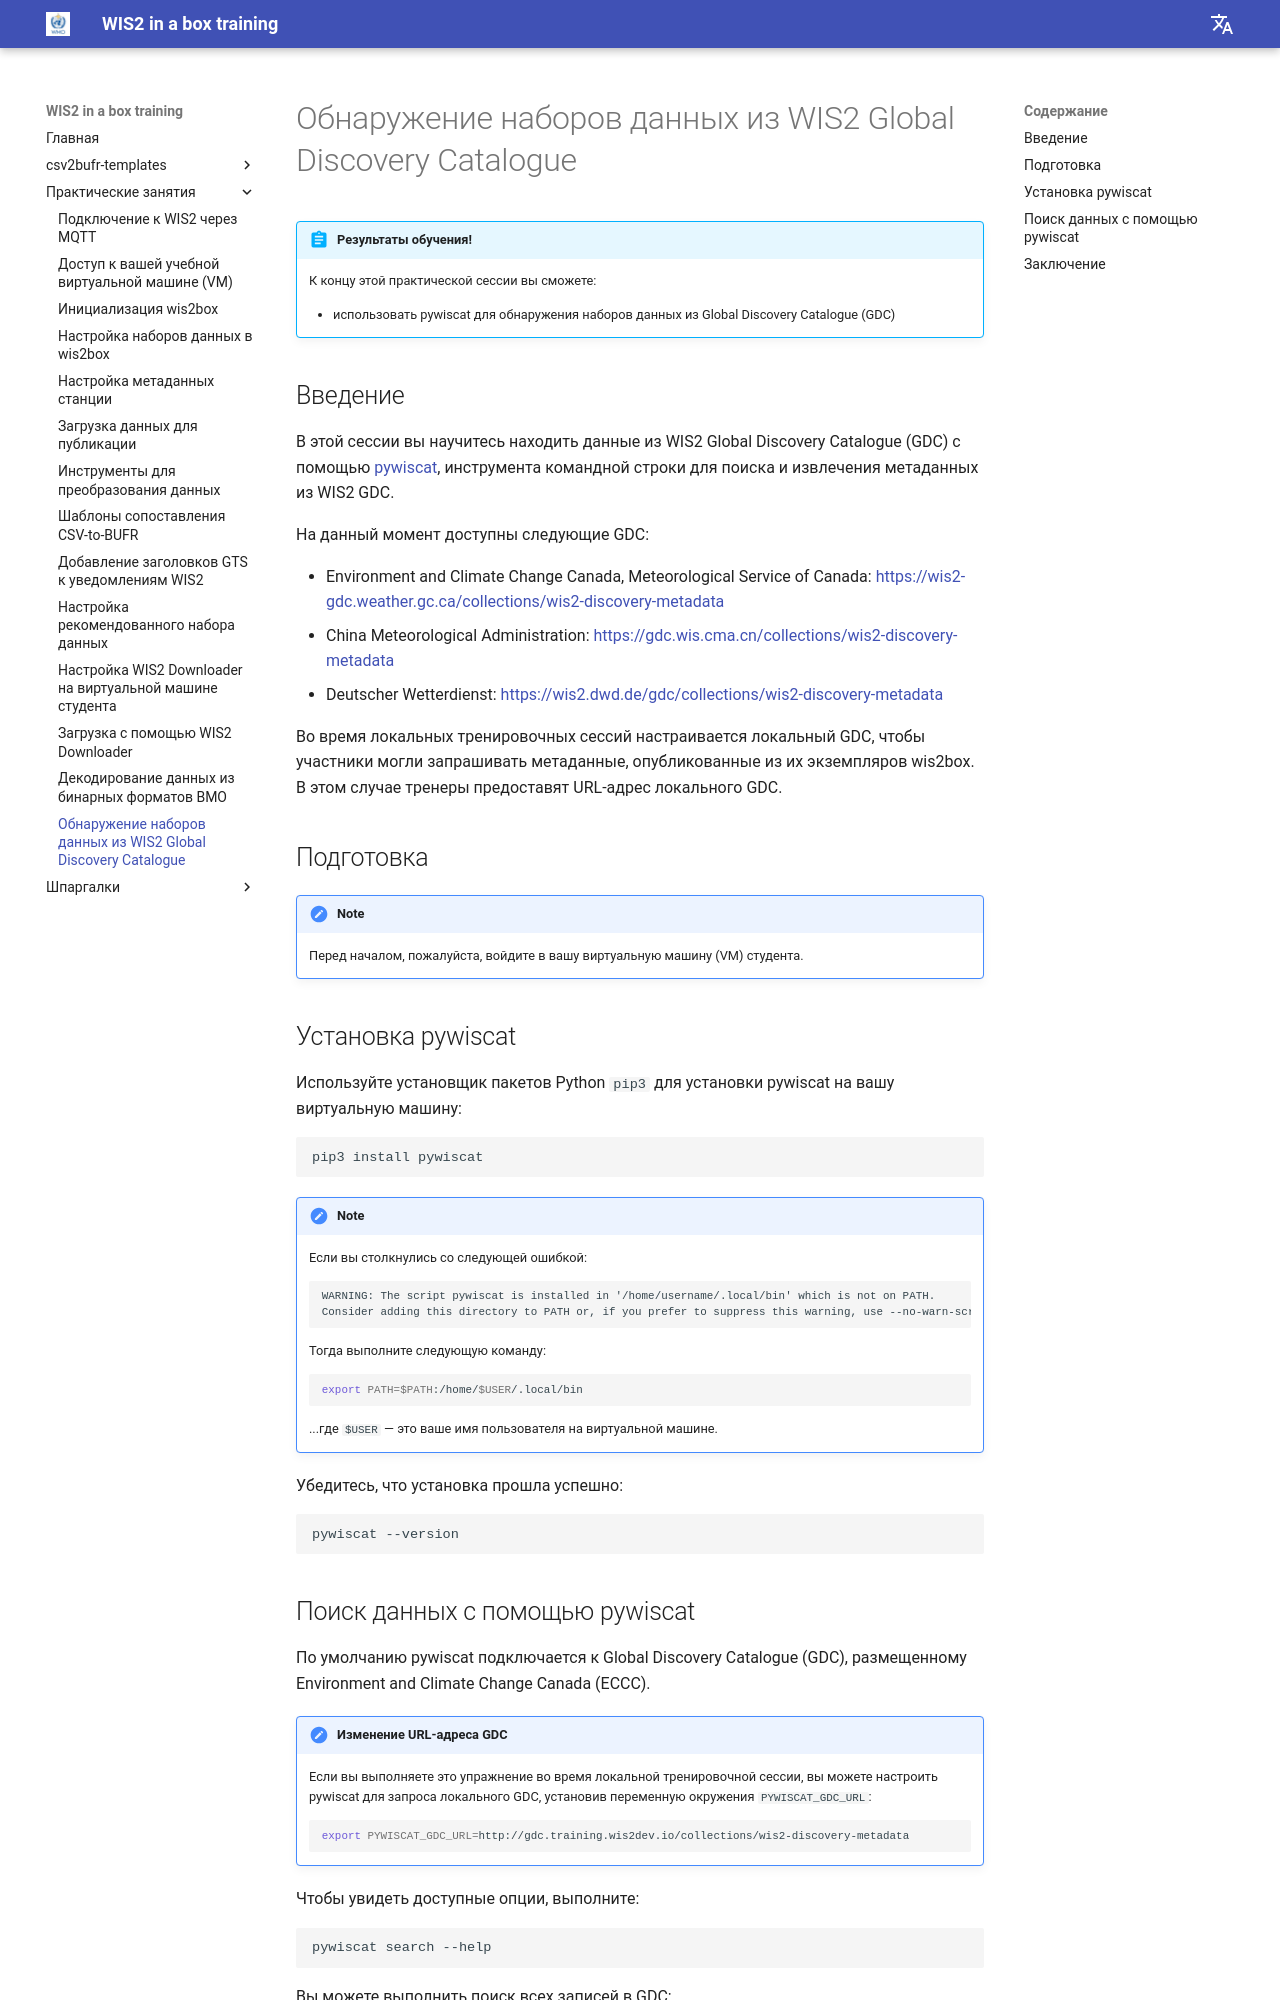

repository: wmo-im/wis2box-training · page: ru/practical-sessions/discovering-datasets-from-wis2-gdc/index.html · generator: mkdocs

---
title: Обнаружение наборов данных из WIS2 Global Discovery Catalogue
---

# Обнаружение наборов данных из WIS2 Global Discovery Catalogue

!!! abstract "Результаты обучения!"

    К концу этой практической сессии вы сможете:

    - использовать pywiscat для обнаружения наборов данных из Global Discovery Catalogue (GDC)

## Введение

В этой сессии вы научитесь находить данные из WIS2 Global Discovery Catalogue (GDC) с помощью [pywiscat](https://github.com/wmo-im/pywiscat), инструмента командной строки для поиска и извлечения метаданных из WIS2 GDC.

На данный момент доступны следующие GDC:

- Environment and Climate Change Canada, Meteorological Service of Canada: <https://wis2-gdc.weather.gc.ca/collections/wis2-discovery-metadata>
- China Meteorological Administration: <https://gdc.wis.cma.cn/collections/wis2-discovery-metadata>
- Deutscher Wetterdienst: <https://wis2.dwd.de/gdc/collections/wis2-discovery-metadata>

Во время локальных тренировочных сессий настраивается локальный GDC, чтобы участники могли запрашивать метаданные, опубликованные из их экземпляров wis2box. В этом случае тренеры предоставят URL-адрес локального GDC.

## Подготовка

!!! note
    Перед началом, пожалуйста, войдите в вашу виртуальную машину (VM) студента.

## Установка pywiscat

Используйте установщик пакетов Python `pip3` для установки pywiscat на вашу виртуальную машину:
```bash
pip3 install pywiscat
```

!!! note

    Если вы столкнулись со следующей ошибкой:

    ```
    WARNING: The script pywiscat is installed in '/home/username/.local/bin' which is not on PATH.
    Consider adding this directory to PATH or, if you prefer to suppress this warning, use --no-warn-script-location.
    ```

    Тогда выполните следующую команду:

    ```bash
    export PATH=$PATH:/home/$USER/.local/bin
    ```

    ...где `$USER` — это ваше имя пользователя на виртуальной машине.

Убедитесь, что установка прошла успешно:

```bash
pywiscat --version
```
